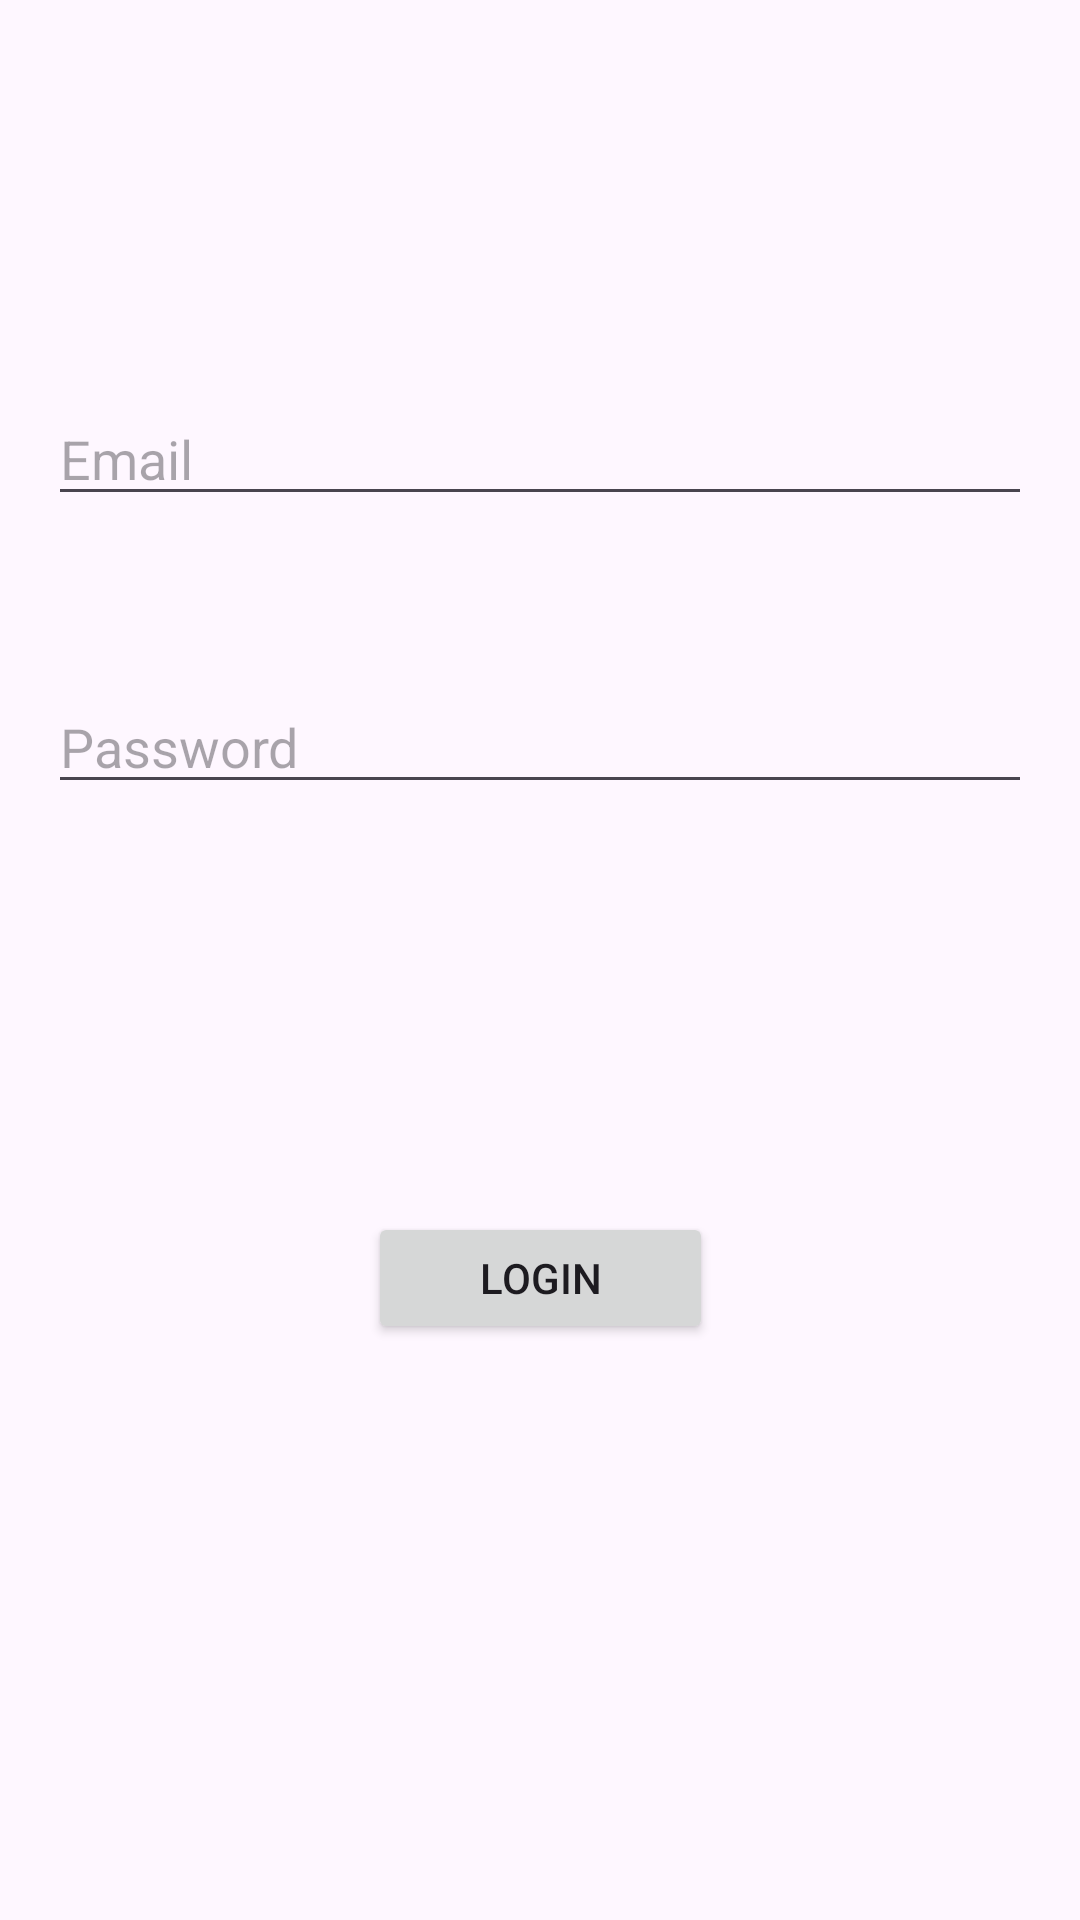

Android layout source for this screen:
<!-- AndroidManifest.xml: application theme Theme.DietRight -->
<!-- res/layout/activity_login.xml -->
<?xml version="1.0" encoding="utf-8"?>
<androidx.constraintlayout.widget.ConstraintLayout xmlns:android="http://schemas.android.com/apk/res/android"
    xmlns:app="http://schemas.android.com/apk/res-auto"
    xmlns:tools="http://schemas.android.com/tools"
    android:layout_width="match_parent"
    android:layout_height="match_parent"
    android:orientation="vertical"
    android:padding="16dp">

    <EditText
        android:id="@+id/email"
        android:layout_width="match_parent"
        android:layout_height="wrap_content"
        android:hint="Email"
        android:inputType="textEmailAddress"
        app:layout_constraintBottom_toTopOf="@+id/password"
        app:layout_constraintEnd_toEndOf="parent"
        app:layout_constraintHorizontal_bias="0.0"
        app:layout_constraintStart_toStartOf="parent"
        app:layout_constraintTop_toTopOf="parent"
        app:layout_constraintVertical_bias="0.678" />

    <EditText
        android:id="@+id/password"
        android:layout_width="match_parent"
        android:layout_height="wrap_content"
        android:layout_marginBottom="136dp"
        android:hint="Password"
        android:inputType="textPassword"
        app:layout_constraintBottom_toTopOf="@+id/loginButton"
        app:layout_constraintEnd_toEndOf="parent"
        app:layout_constraintHorizontal_bias="0.0"
        app:layout_constraintStart_toStartOf="parent" />

    <Button
        android:id="@+id/loginButton"
        android:layout_width="115dp"
        android:layout_height="44dp"
        android:layout_marginBottom="176dp"
        android:text="Login"
        app:layout_constraintBottom_toBottomOf="parent"
        app:layout_constraintEnd_toEndOf="parent"
        app:layout_constraintStart_toStartOf="parent" />

</androidx.constraintlayout.widget.ConstraintLayout>
<!-- resources referenced by this layout -->
<resources>
  <style name="Theme.DietRight" parent="Base.Theme.DietRight" />
  <style name="Base.Theme.DietRight" parent="Theme.Material3.DayNight.NoActionBar">
          
          
      </style>
</resources>
